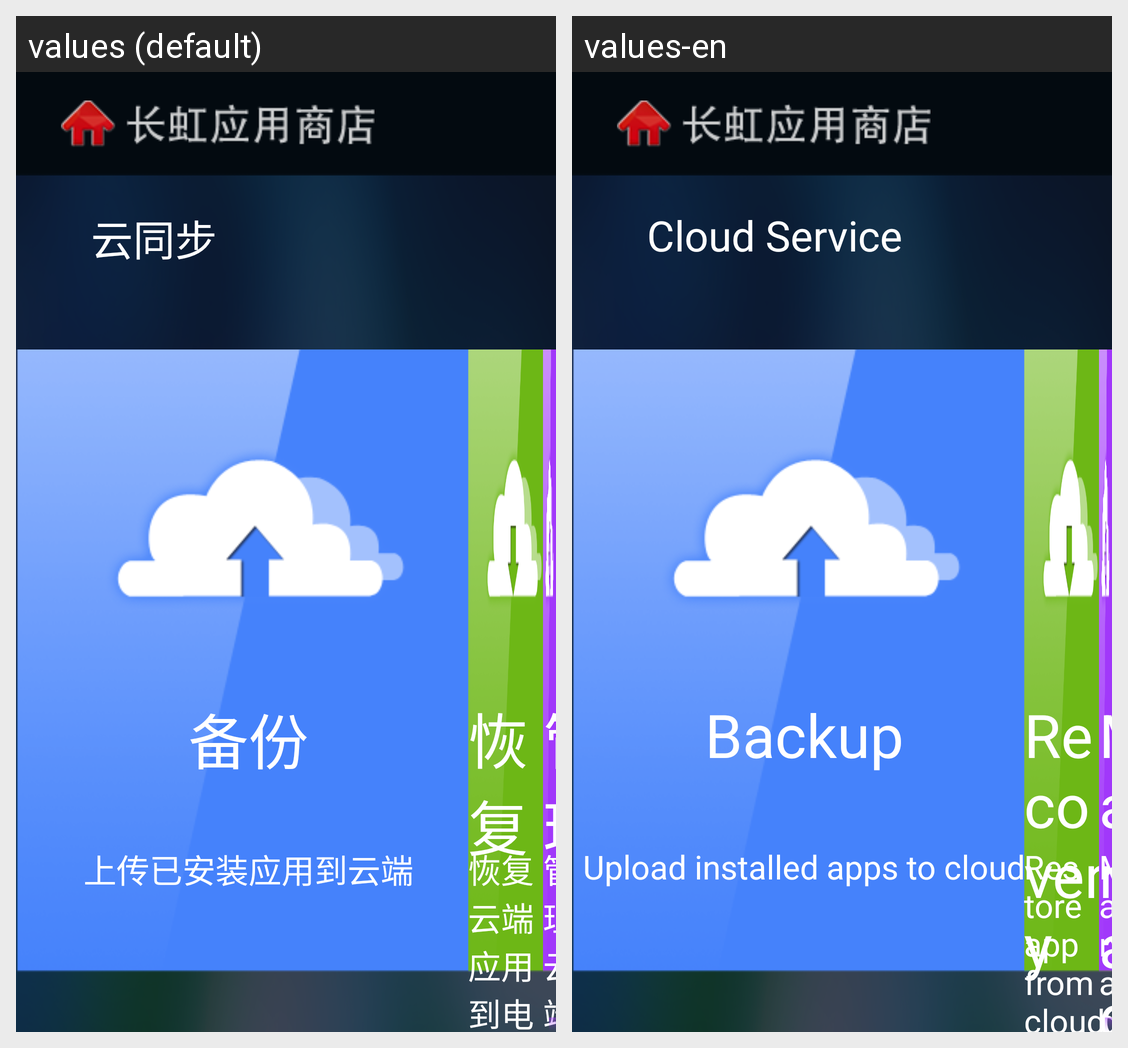

For this localized Android screen grid, give each drawn string resource with its value in every locale shown.
Android screen res/layout/activity_synchronous.xml rendered under 2 locales, left to right: values (default), values-en. Device: Nexus 5 (rendered at 1080×1920; each locale shown at half size, 540×960, under a caption strip naming it); theme anim_zoom.
Strings drawn on this screen, with the default value and each locale's value (text and hints the layout hard-codes, and strings that could not be matched under every locale, appear in the picture but are not listed):

yuntongbu
  values: 云同步
  values-en: Cloud Service

backup
  values: 备份
  values-en: Backup

post_nativeapps
  values: 上传已安装应用到云端
  values-en: Upload installed apps to cloud

recovery
  values: 恢复
  values-en: Recovery

recover_serverapps
  values: 恢复云端应用到电视
  values-en: Restore app from cloud

manage
  values: 管理
  values-en: Manage

manage_serverapps
  values: 管理云端应用
  values-en: Manage apps on the cloud
